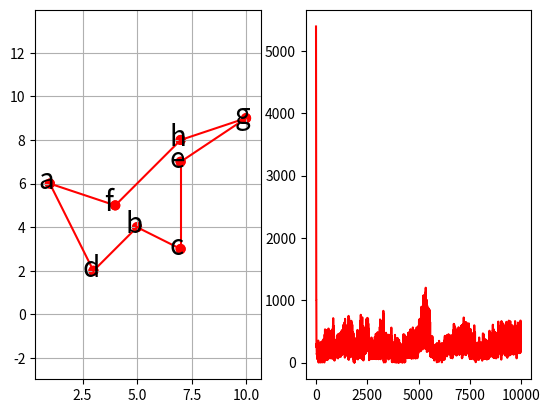

Write the Python code that produced this figure.
import numpy as np
from matplotlib import pyplot as plt

def price_cn(vec1, vec2):
    return np.linalg.norm(np.array(vec1) - np.array(vec2))
def calc_distance(path):
    dis = 0.0
    for i in range(len(path) - 1):
        dis += distance[path[i]][path[i+1]]
    return dis
def get_distance(citys):
    N = len(citys)
    distance = np.zeros((N, N))
    for i, curr_point in enumerate(citys):
        line = []
        [line.append(price_cn(curr_point, other_point)) if i != j else line.append(0.0) for j, other_point in enumerate(citys)]
        distance[i] = line
    return distance
def calc_du(V, distance):
    a = np.sum(V, axis=0) - 1 
    b = np.sum(V, axis=1) - 1  
    t1 = np.zeros((N, N))
    t2 = np.zeros((N, N))
    for i in range(N):
        for j in range(N):
            t1[i, j] = a[j]
    for i in range(N):
        for j in range(N):
            t2[j, i] = b[j]
    c_1 = V[:, 1:N]
    c_0 = np.zeros((N, 1))
    c_0[:, 0] = V[:, 0]
    c = np.concatenate((c_1, c_0), axis=1)
    c = np.dot(distance, c)
    return -A * (t1 + t2) - D * c
def calc_U(U, du, step):
    return U + du * step
def calc_V(U, U0):
    return 1 / 2 * (1 + np.tanh(U / U0))
def calc_energy(V, distance):
    t1 = np.sum(np.power(np.sum(V, axis=0) - 1, 2))
    t2 = np.sum(np.power(np.sum(V, axis=1) - 1, 2))
    idx = [i for i in range(1, N)]
    idx = idx + [0]
    Vt = V[:, idx]
    t3 = distance * Vt
    t3 = np.sum(np.sum(np.multiply(V, t3)))
    e = 0.5 * (A * (t1 + t2) + D * t3)
    return e
def check_path(V):
    newV = np.zeros([N, N])
    route = []
    for i in range(N):
        mm = np.max(V[:, i])
        for j in range(N):
            if V[j, i] == mm:
                newV[j, i] = 1
                route += [j]
                break
    return route, newV
def draw_H_and_E(citys, H_path, energys):
    fig = plt.figure()
    ax1 = fig.add_subplot(121)
    plt.xlim(0, 7)
    plt.ylim(0, 7)
    for (from_, to_) in H_path:
        p1 = plt.Circle(citys[from_], 0.2, color='red')
        p2 = plt.Circle(citys[to_], 0.2, color='red')
        ax1.add_patch(p1)
        ax1.add_patch(p2)
        ax1.plot((citys[from_][0], citys[to_][0]), (citys[from_][1], citys[to_][1]), color='red')
        ax1.annotate(text=chr(97 + to_), xy=citys[to_], xytext=(-8, -4), textcoords='offset points', fontsize=20)
    ax1.axis('equal')
    ax1.grid()
    ax2 = fig.add_subplot(122)
    ax2.plot(np.arange(0, len(energys), 1), energys, color='red')
    plt.show()
if __name__ == '__main__':
    citys = np.array([[1, 6], [5, 4], [7, 3], [3, 2], [7, 7], [4, 5], [10, 9], [7, 8]])
    distance = get_distance(citys)
    N = len(citys)
    A = N * N
    D = N / 2
    U0 = 0.0009  
    step = 0.0001  
    num_iter = 10000 
    U = 1 / 2 * U0 * np.log(N - 1) + (2 * (np.random.random((N, N))) - 1)
    V = calc_V(U, U0)
    energys = np.array([0.0 for x in range(num_iter)])  
    best_distance = np.inf  
    best_route = [] 
    H_path = [] 
    for n in range(num_iter):
        du = calc_du(V, distance)
        U = calc_U(U, du, step)
        V = calc_V(U, U0)
        energys[n] = calc_energy(V, distance)
        route, newV = check_path(V)
        if len(np.unique(route)) == N:
            route.append(route[0])
            dis = calc_distance(route)
            if dis < best_distance:
                H_path = []
                best_distance = dis
                best_route = route
                [H_path.append((route[i], route[i + 1])) for i in range(len(route) - 1)]
                print('第{}次迭代找到的次优解距离为：{}，能量为：{}，路径为：'.format(n, best_distance, energys[n]))
                [print(chr(97 + v), end=',' if i < len(best_route) - 1 else '\n') for i, v in enumerate(best_route)]
    if len(H_path) > 0:
        draw_H_and_E(citys, H_path, energys)
    else:
        print('没有找到最优解')
